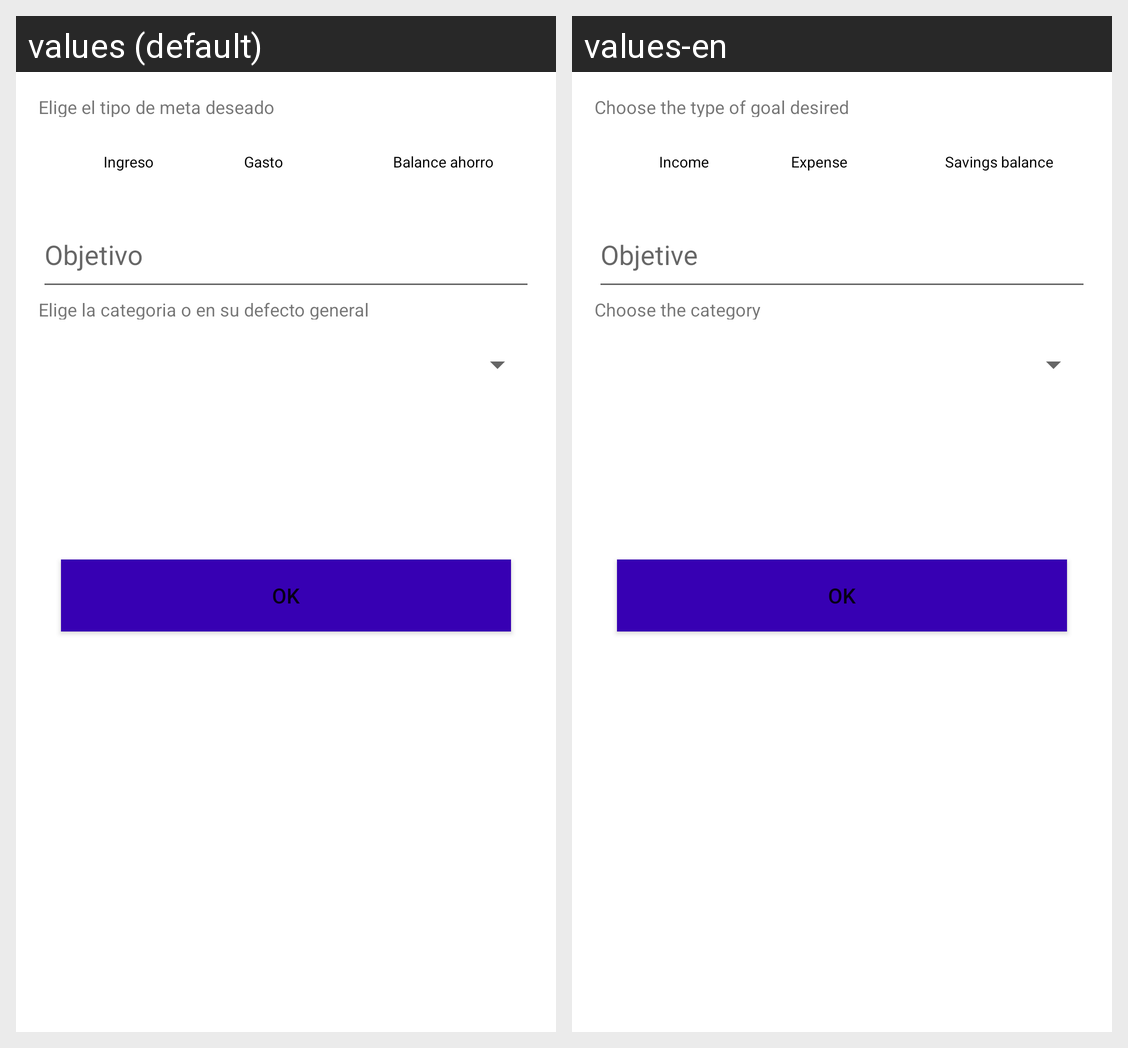

For this localized Android screen grid, give each drawn string resource with its value in every locale shown.
Android screen res/layout/activity_creacion_meta.xml rendered under 2 locales, left to right: values (default), values-en. Device: Nexus 5 (rendered at 1080×1920; each locale shown at half size, 540×960, under a caption strip naming it); theme Theme.Cartera_v1.
Strings drawn on this screen, with the default value and each locale's value (text and hints the layout hard-codes, and strings that could not be matched under every locale, appear in the picture but are not listed):

tv_creacion_meta
  values: Elige el tipo de meta deseado
  values-en: Choose the type of goal desired

radiobutton_ingreso
  values: Ingreso
  values-en: Income

radiobutton_gasto
  values: Gasto
  values-en: Expense

radiobutton_ahorro_meta
  values: Balance ahorro
  values-en: Savings balance

et_nueva_meta
  values: Objetivo
  values-en: Objetive

tv_creacion_meta_spinner
  values: Elige la categoria o en su defecto general
  values-en: Choose the category
